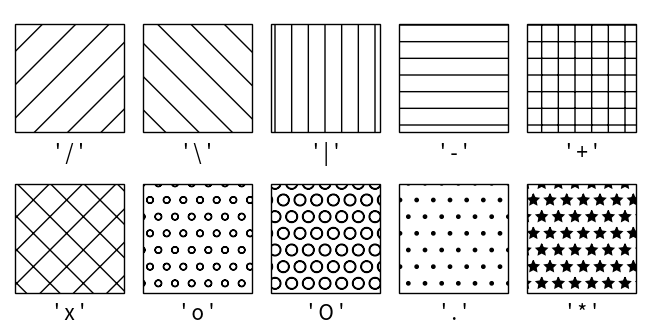
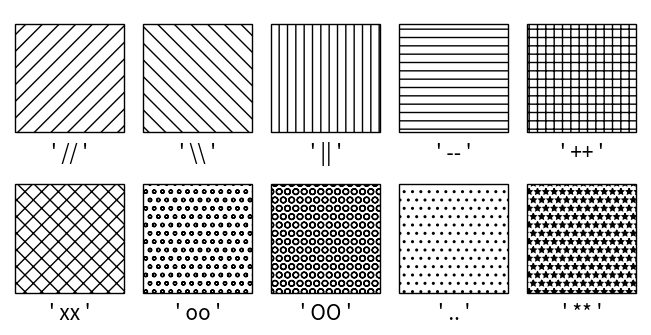
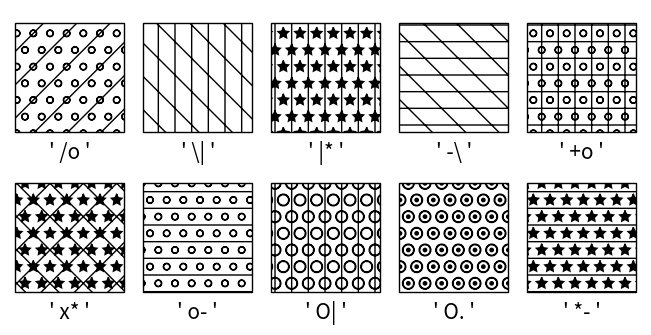

These figures' Python source, in order:
import matplotlib.pyplot as plt

from matplotlib.patches import Rectangle

fig, axs = plt.subplots(2, 5, layout='constrained', figsize=(6.4, 3.2))

hatches = ['/', '\\', '|', '-', '+', 'x', 'o', 'O', '.', '*']


def hatches_plot(ax, h):
    ax.add_patch(Rectangle((0, 0), 2, 2, fill=False, hatch=h))
    ax.text(1, -0.5, f"' {h} '", size=15, ha="center")
    ax.axis('equal')
    ax.axis('off')

for ax, h in zip(axs.flat, hatches):
    hatches_plot(ax, h)

fig, axs = plt.subplots(2, 5, layout='constrained', figsize=(6.4, 3.2))

hatches = ['//', '\\\\', '||', '--', '++', 'xx', 'oo', 'OO', '..', '**']

for ax, h in zip(axs.flat, hatches):
    hatches_plot(ax, h)

fig, axs = plt.subplots(2, 5, layout='constrained', figsize=(6.4, 3.2))

hatches = ['/o', '\\|', '|*', '-\\', '+o', 'x*', 'o-', 'O|', 'O.', '*-']

for ax, h in zip(axs.flat, hatches):
    hatches_plot(ax, h)